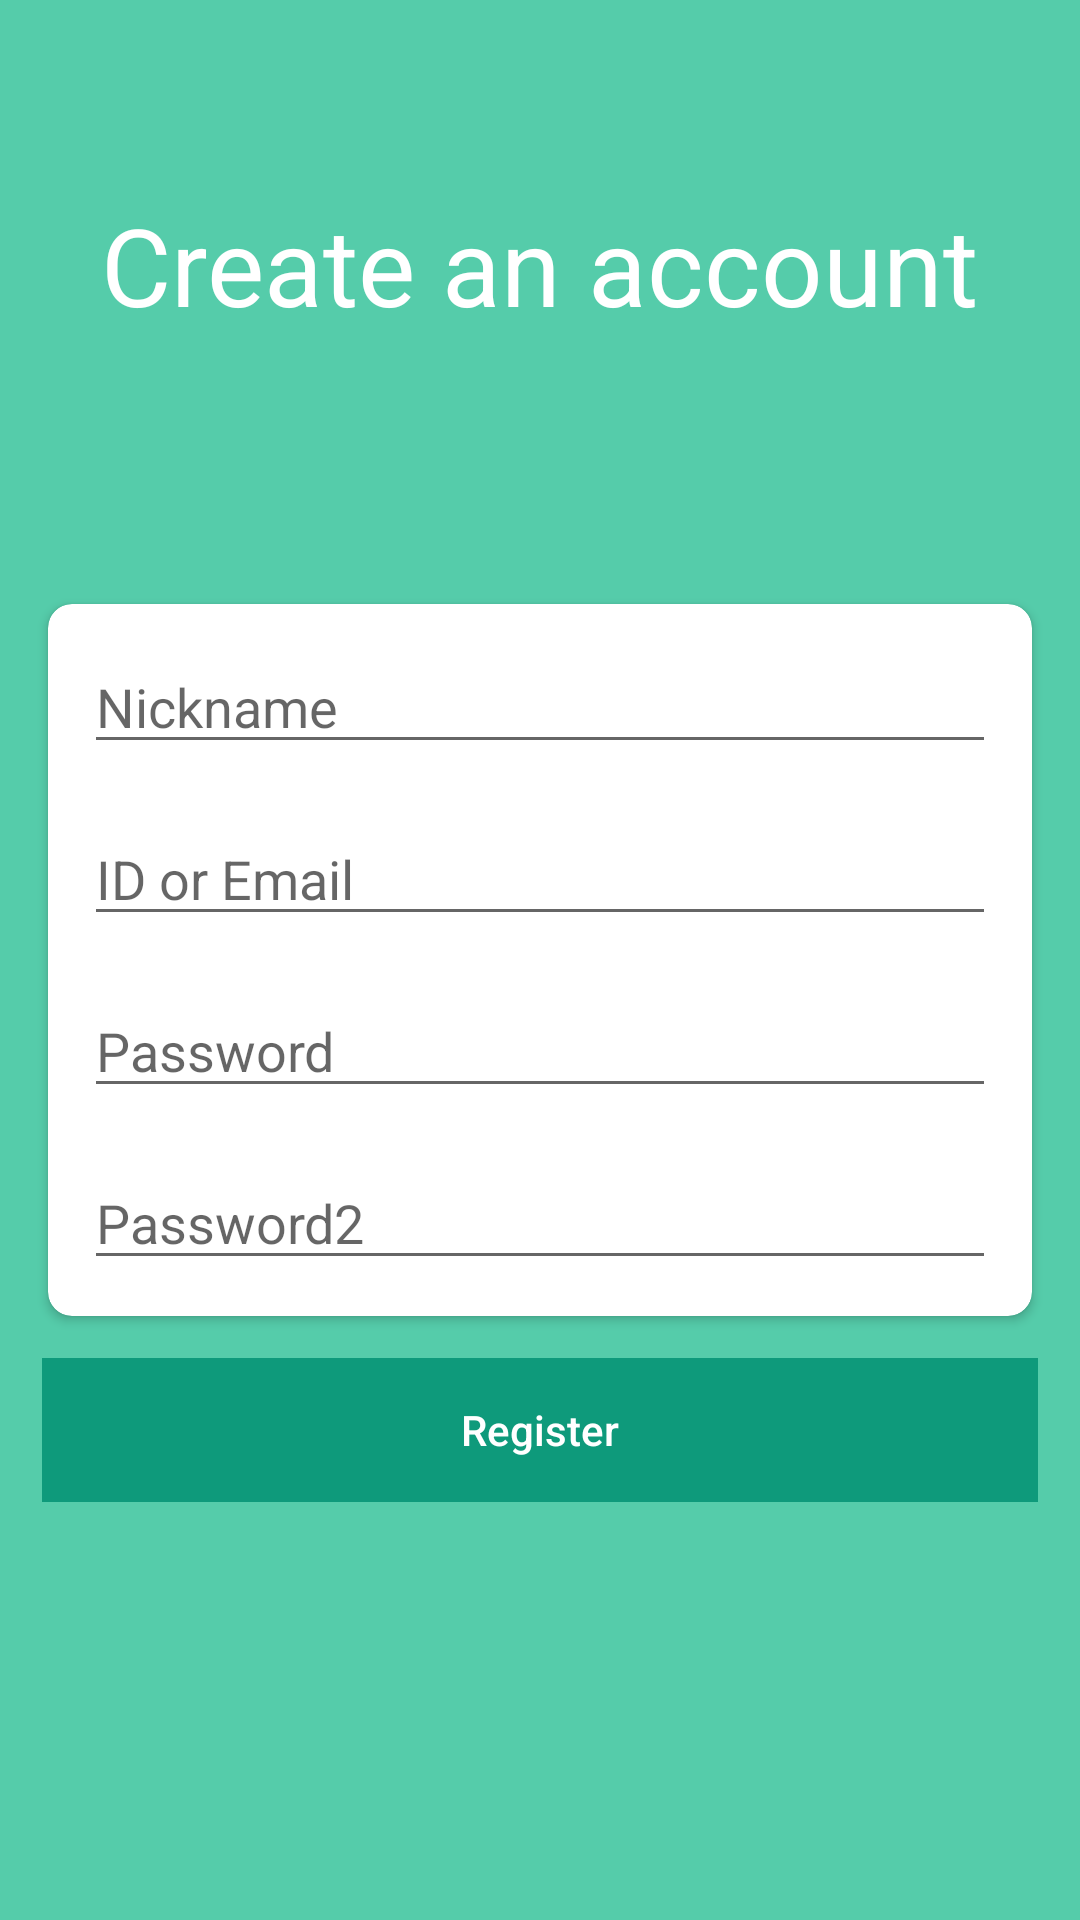

The Android layout XML behind this screen, and the referenced resources:
<!-- AndroidManifest.xml: application theme AppTheme.NoActionBar -->
<!-- res/layout/activity_register.xml -->
<?xml version="1.0" encoding="utf-8"?>
<RelativeLayout xmlns:android="http://schemas.android.com/apk/res/android"
    android:layout_width="match_parent"
    android:layout_height="match_parent"
    xmlns:app="http://schemas.android.com/apk/res-auto"
    android:background="@color/colorPrimary">



    <TextView
        android:layout_width="wrap_content"
        android:layout_height="wrap_content"
        android:text="Create an account"
        android:textSize="36dp"
        android:layout_marginTop="64dp"
        android:textColor="#FFFFFF"
        android:layout_centerHorizontal="true"
        android:id="@+id/title_login"/>


    <android.support.v7.widget.CardView
        android:layout_width="match_parent"
        android:layout_height="wrap_content"
        android:background="#FFFFFF"
        android:layout_marginLeft="16dp"
        android:layout_marginRight="16dp"
        android:id="@+id/card_login"
        android:layout_centerInParent="true"
        app:cardCornerRadius="8dp">

        <LinearLayout
            android:layout_margin="12dp"
            android:layout_width="match_parent"
            android:layout_height="wrap_content"
            android:orientation="vertical"
            >


            <EditText
                android:layout_width="match_parent"
                android:layout_height="wrap_content"
                android:hint="Nickname"
                android:inputType="textPassword"
                android:id="@+id/reg_nickname"
                />

            <EditText
                android:layout_marginTop="16dp"
                android:layout_width="match_parent"
                android:layout_height="wrap_content"
                android:hint="ID or Email"
                android:id="@+id/reg_id"
                />
            <EditText
                android:layout_marginTop="16dp"
                android:layout_width="match_parent"
                android:layout_height="wrap_content"
                android:hint="Password"
                android:inputType="textPassword"
                android:id="@+id/reg_password"
                />
            <EditText
                android:layout_marginTop="16dp"
                android:layout_width="match_parent"
                android:layout_height="wrap_content"
                android:hint="Password2"
                android:inputType="textPassword"
                android:id="@+id/reg_passwordcheck"
                />


        </LinearLayout>

    </android.support.v7.widget.CardView>

    <LinearLayout
        android:layout_width="match_parent"
        android:layout_height="wrap_content"
        android:orientation="horizontal"
        android:layout_below="@+id/card_login"
        android:layout_margin="14dp">

        <Button
            android:layout_width="match_parent"
            android:layout_height="wrap_content"
            android:text="Register"
            android:textAllCaps="false"
            android:id="@+id/btn_register"
            android:onClick="onClick"
            android:background="@color/colorPrimaryDark"
            android:textColor="#FFFFFF"/>
    </LinearLayout>







</RelativeLayout>
<!-- resources referenced by this layout -->
<resources>
  <color name="colorPrimary">#55ccaa</color>
  <color name="colorPrimaryDark">#0e9a7b</color>
  <style name="AppTheme.NoActionBar">
          <item name="windowActionBar">false</item>
          <item name="windowNoTitle">true</item>
      </style>
</resources>
